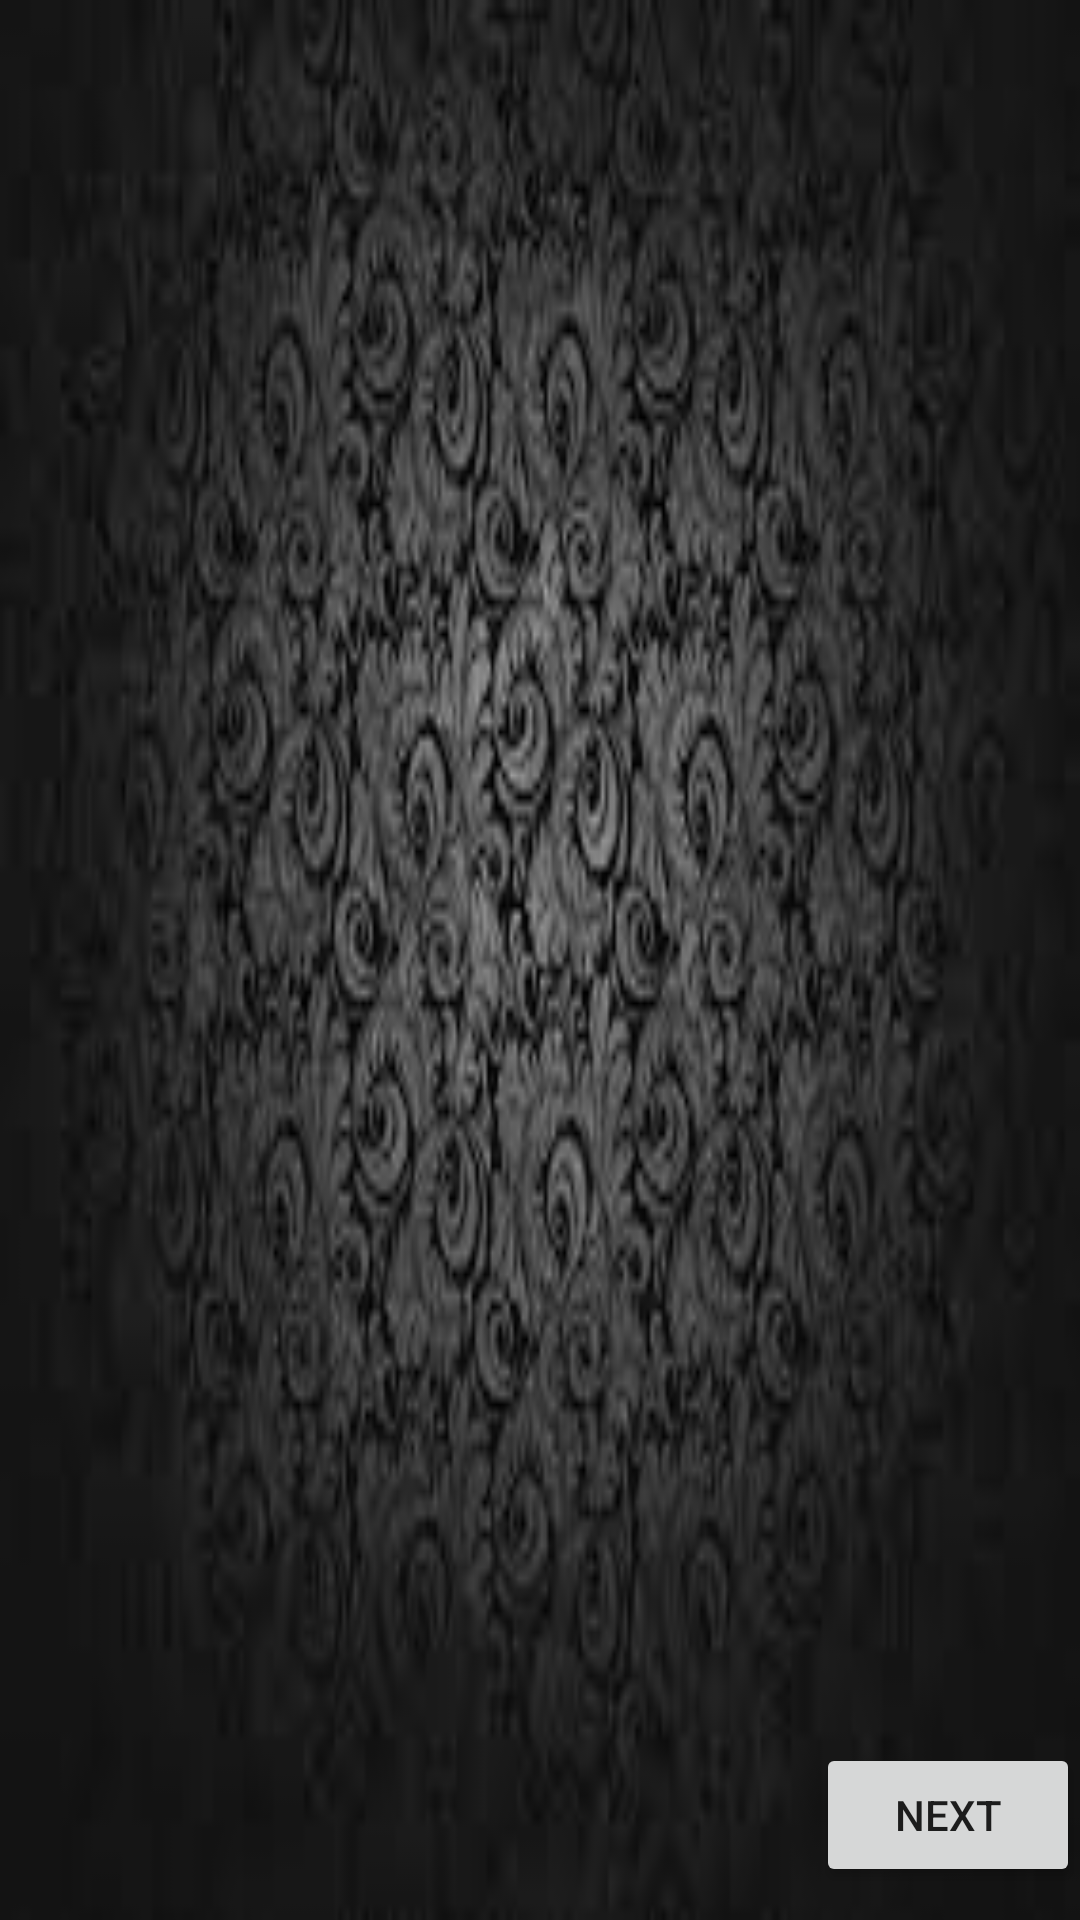

Produce the Android XML layout that renders to this screen, including the resource entries it uses.
<!-- AndroidManifest.xml: application theme AppTheme -->
<!-- res/layout/activity_swipe.xml -->
<?xml version="1.0" encoding="utf-8"?>
<RelativeLayout xmlns:android="http://schemas.android.com/apk/res/android"
    xmlns:app="http://schemas.android.com/apk/res-auto"
    xmlns:tools="http://schemas.android.com/tools"
    android:id="@+id/Relative"
    android:layout_width="match_parent"
    android:layout_height="match_parent"
    android:background="@drawable/background"
    tools:context=".Swipe">

    <androidx.viewpager.widget.ViewPager
        android:id="@+id/viewPager"
        android:layout_width="match_parent"
        android:layout_height="match_parent"
        tools:layout_marginBottom="100dp" />

    <LinearLayout
        android:id="@+id/dotsLayout"
        android:layout_width="wrap_content"
        android:layout_height="wrap_content"
        android:layout_alignParentBottom="true"
        android:layout_centerHorizontal="true"
        android:layout_marginBottom="68dp"
        android:orientation="horizontal"></LinearLayout>

    <Button
        android:id="@+id/btnBack"
        android:layout_width="wrap_content"
        android:layout_height="wrap_content"
        android:layout_alignParentStart="true"
        android:layout_alignParentLeft="true"
        android:layout_alignParentBottom="true"
        android:layout_marginStart="17dp"
        android:layout_marginLeft="17dp"
        android:layout_marginBottom="13dp"
        android:text="Button"
        android:visibility="invisible" />

    <Button
        android:id="@+id/btnNext"
        android:layout_width="wrap_content"
        android:layout_height="wrap_content"
        android:layout_alignParentEnd="true"
        android:layout_alignParentBottom="true"
        android:layout_marginBottom="11dp"
        android:text="next"
        android:layout_alignParentRight="true" />

</RelativeLayout>
<!-- resources referenced by this layout -->
<resources>
  <!-- drawable background: jpeg bitmap (drawable, 7848 bytes) -->
  <style name="AppTheme" parent="Theme.AppCompat.Light.NoActionBar">
  
  
          
          <item name="colorPrimary">@color/colorPrimary</item>
          <item name="colorPrimaryDark">@color/colorPrimaryDark</item>
          <item name="colorAccent">@color/colorAccent</item>
      </style>
  <color name="colorPrimary">#262938</color>
  <color name="colorPrimaryDark">#00574B</color>
  <color name="colorAccent">#FF4881</color>
</resources>
